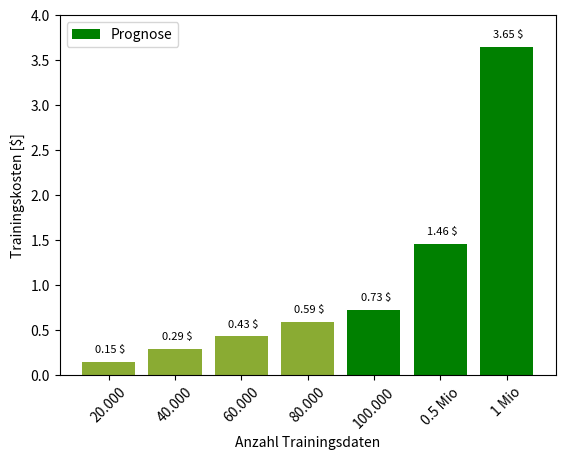

Source code (Python): (Note: this script raises an exception after producing the figure.)
import matplotlib.pyplot as plt
import numpy as np
# %%
# load data and create prognoses
x = [20000, 40000, 60000, 80000]
y_time = [1509, 3030, 4456, 6078]

x_prog = [20000 * 5, 20000 * 10, 20000 * 25]
y_time_prog = [1500 * 5, 1500 * 10, 1500 * 25]

# convert time to minutes and calculate costs
y_time_m = []
y_cost = []
y_cost_prog = []
for i in y_time:
    y_time_m.append(i / 60)
    y_cost.append((i / 3600) * 0.35)

for prog in y_time_prog:
    y_cost_prog.append((prog / 3600) * 0.35)

# Create bars
barWidth = 0.8
bars1 = y_cost
bars2 = y_cost_prog
bars3 = bars1 + bars2

# The X position of bars
r1 = [1, 2, 3, 4]
r2 = [5, 6, 7]
r3 = r1 + r2

# Create barplot
plt.bar(r1, bars1, width=barWidth, color='#8aab33')
plt.bar(r2, bars2, width=barWidth, color='g', label='Prognose')

# Create legend and label axes
plt.ylim(0, 4)
plt.legend(loc='upper left')
plt.ylabel('Trainingskosten [$]')
plt.xlabel('Anzahl Trainingsdaten')

# Text below each barplot with a rotation of X°
plt.xticks([r + 1 for r in range(len(r3))],
           ['20.000', '40.000', '60.000', '80.000', '100.000', '0.5 Mio', '1 Mio'], rotation=45)

# Create labels
label = []
for cost in bars3:
    label.append(str(round(cost, 2)) + ' $')

# Text on the top of each bar
for i in range(len(r3)):
    plt.text(x=r3[i] - 0.2, y=bars3[i] + 0.1, s=label[i], size=8, )

# Adjust the margins
plt.subplots_adjust(bottom=0.2, top=0.95)

plt.show()
plt.savefig('/home/<user>/Dropbox/Praktisches Seminar/Darstellungen/ft_datasetsize_variation_v1.png', dpi=300)